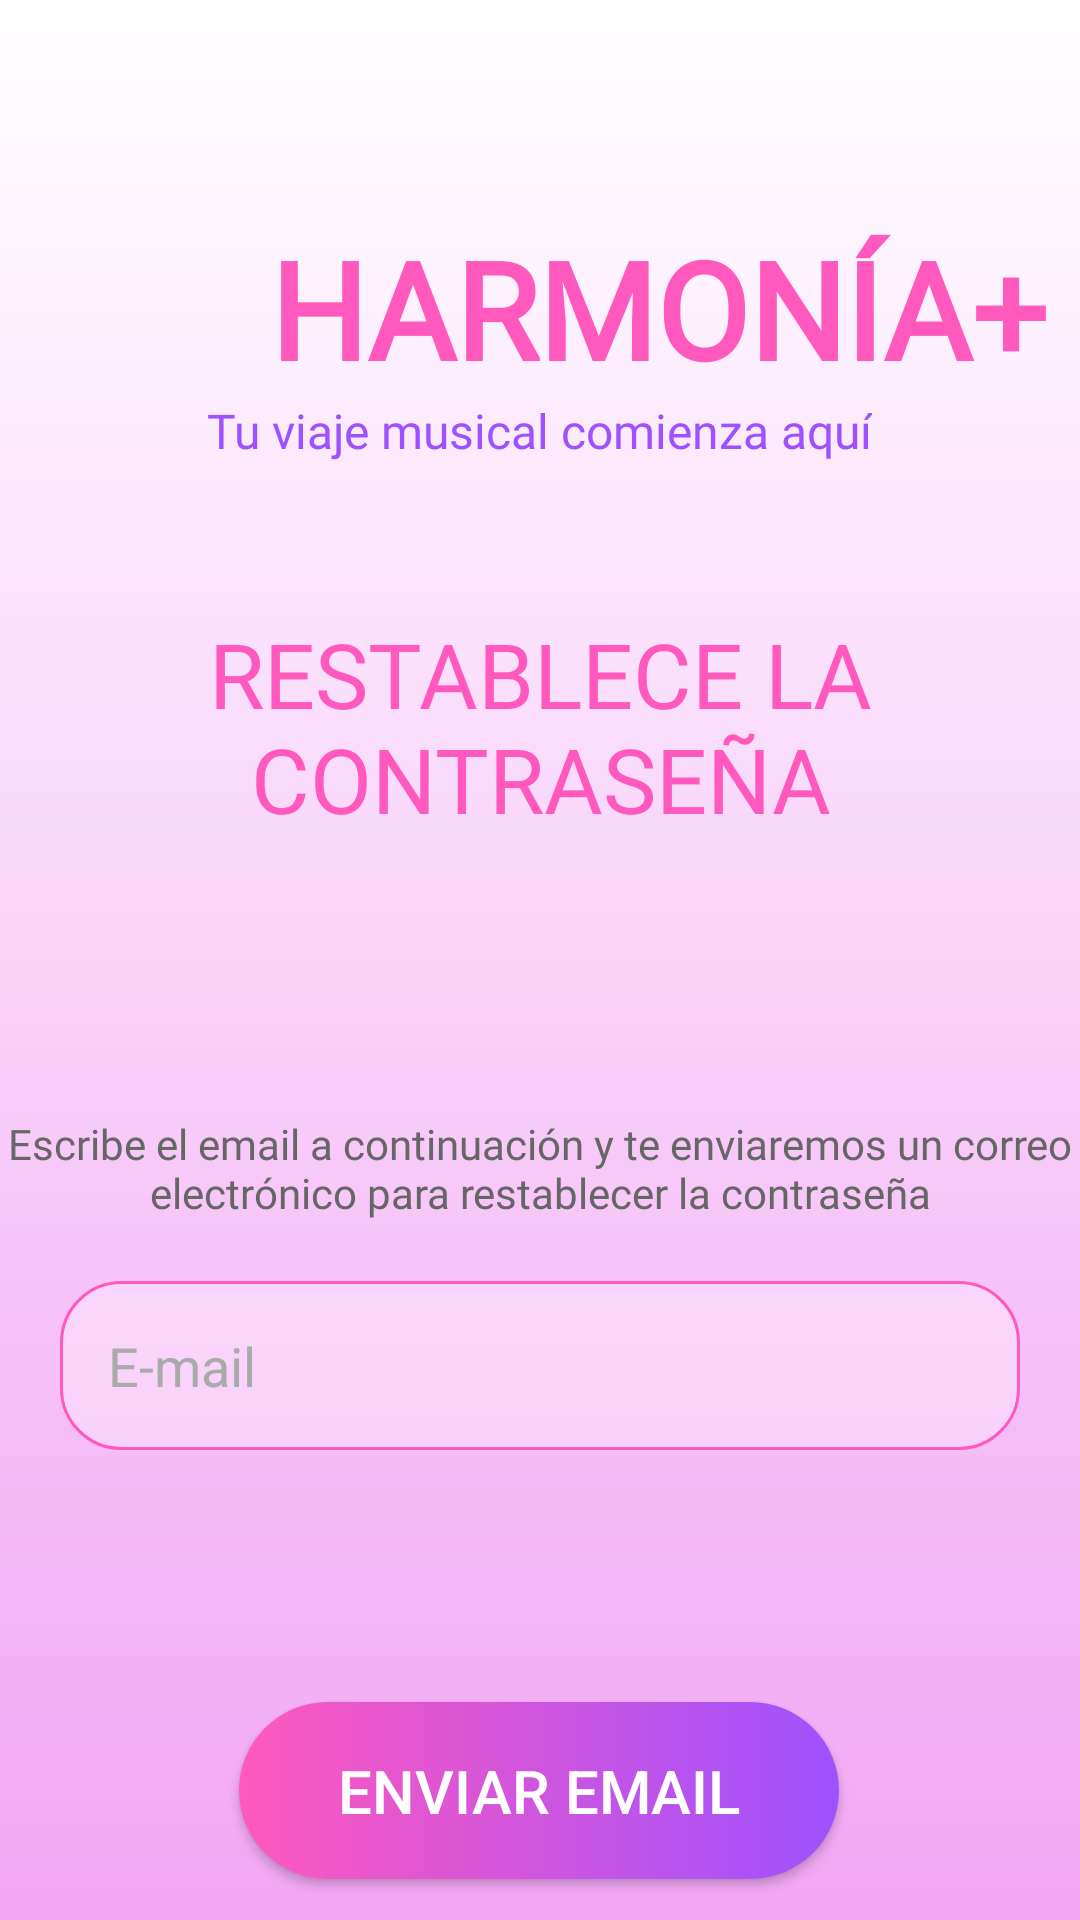

Write the Android layout XML for this screen, with the resource values it uses.
<!-- AndroidManifest.xml: application theme Theme.Harmonia -->
<!-- res/layout/restablece_contrasena_activity.xml -->
<FrameLayout xmlns:android="http://schemas.android.com/apk/res/android"
    xmlns:app="http://schemas.android.com/apk/res-auto"
    xmlns:tools="http://schemas.android.com/tools"
    android:layout_width="match_parent"
    android:layout_height="match_parent"
    tools:context=".activities.iniciarSesion.RestableceContrasenaActivity"
    android:background="@drawable/style_fondo_degradado">

    <androidx.constraintlayout.widget.ConstraintLayout
        android:layout_width="match_parent"
        android:layout_height="match_parent">

        
        <LinearLayout
            android:id="@+id/TituloLogo"
            android:layout_width="match_parent"
            android:layout_height="wrap_content"
            android:orientation="vertical"
            android:layout_marginVertical="20dp"
            android:layout_marginHorizontal="10dp"
            android:gravity="center_vertical"
            app:layout_constraintTop_toTopOf="parent">

            
            <LinearLayout
                android:layout_marginVertical="20dp"
                android:layout_width="match_parent"
                android:layout_height="wrap_content"
                android:layout_margin="0dp"
                android:orientation="horizontal"
                android:gravity="center_vertical">

                
                <ImageView
                    android:id="@+id/logoImageView"
                    android:layout_width="80dp"
                    android:layout_height="80dp"
                    android:scaleType="fitCenter"
                    android:src="@mipmap/img_ico_aplicacion"/>

                
                <TextView
                    android:layout_gravity="bottom"
                    android:id="@+id/titleTextView"
                    style="@style/Fuente_TimesNewRoman"
                    android:layout_width="wrap_content"
                    android:layout_height="wrap_content"
                    android:text="  HARMONÍA+"
                    android:textColor="@color/rosa"
                    android:textSize="45dp"
                    android:textStyle="bold" />
            </LinearLayout>

            
            <TextView

                android:id="@+id/subTitleTextView"
                android:layout_gravity="top|center"
                style="@style/Fuente_kameron"
                android:layout_width="wrap_content"
                android:layout_height="wrap_content"
                android:text="Tu viaje musical comienza aquí"
                android:textColor="@color/morado"
                android:textSize="16sp" />
        </LinearLayout>

        <LinearLayout
            android:id="@+id/bienvenido"
            android:layout_width="wrap_content"
            android:layout_height="0dp"
            android:layout_gravity="center_horizontal"
            android:layout_marginVertical="50dp"
            android:layout_weight="1"
            android:orientation="horizontal"
            app:layout_constraintTop_toBottomOf="@+id/TituloLogo"
            tools:ignore="MissingConstraints">

            <TextView
                style="@style/Fuente_kameron"
                android:layout_width="wrap_content"
                android:layout_height="wrap_content"
                android:text="RESTABLECE LA CONTRASEÑA"
                android:textAlignment="center"
                android:textColor="@color/rosa"
                android:textSize="30dp" />
        </LinearLayout>

        <TextView
            android:id="@+id/introduce"
            style="@style/Fuente_kameron"
            android:layout_width="0dp"
            android:layout_height="wrap_content"
            android:layout_gravity="center"
            android:layout_marginTop="92dp"
            android:text="Escribe el email a continuación y te enviaremos un correo electrónico para restablecer la contraseña"
            android:textAlignment="center"
            android:textColor="@color/gris"
            android:textSize="14dp"
            app:layout_constraintEnd_toEndOf="parent"
            app:layout_constraintHorizontal_bias="0.0"
            app:layout_constraintStart_toStartOf="parent"
            app:layout_constraintTop_toBottomOf="@+id/bienvenido" />

        <EditText
            android:id="@+id/editTextEmail"
            android:layout_width="0dp"
            android:layout_height="wrap_content"
            android:layout_margin="20dp"
            android:layout_marginTop="16dp"
            android:background="@drawable/style_edittextstyle"
            android:hint="E-mail"
            android:padding="16dp"
            android:textColor="@color/gris"
            android:textColorHint="@color/grisClaro"
            app:layout_constraintEnd_toEndOf="parent"
            app:layout_constraintStart_toStartOf="parent"
            app:layout_constraintTop_toBottomOf="@+id/textoAdvertencia" />

        <TextView
            android:id="@+id/textoAdvertencia"
            android:layout_width="wrap_content"
            android:layout_height="wrap_content"
            android:layout_marginTop="8dp"
            style="@style/Fuente_kameron"
            android:textAlignment="center"
            android:text="Introduzca un email para restablecer la contraseña"
            android:textColor="@color/rojo"
            android:textSize="14dp"
            android:visibility="gone"
            app:layout_constraintEnd_toEndOf="parent"
            app:layout_constraintStart_toStartOf="parent"
            app:layout_constraintTop_toBottomOf="@+id/introduce" />

        <androidx.appcompat.widget.AppCompatButton
            android:id="@+id/botonEmail"
            android:layout_width="200dp"
            android:layout_height="wrap_content"
            android:layout_gravity="center"
            android:layout_marginTop="84dp"
            android:background="@drawable/style_button_degradado"
            android:onClick="enviarEmail"
            android:padding="16dp"
            android:text="ENVIAR EMAIL"
            android:textColor="@color/blanco"
            android:textSize="20dp"
            app:layout_constraintEnd_toEndOf="parent"
            app:layout_constraintHorizontal_bias="0.497"
            app:layout_constraintStart_toStartOf="parent"
            app:layout_constraintTop_toBottomOf="@+id/editTextEmail"
            tools:ignore="InvalidId" />

        <TextView
            android:id="@+id/volverInicioSesion"
            android:layout_width="match_parent"
            android:layout_height="wrap_content"
            android:layout_gravity="center"
            style="@style/Fuente_kameron"
            android:textSize="14dp"
            android:layout_marginTop="68dp"
            android:clickable="true"
            android:gravity="center"
            android:onClick="irIniciarSesion"
            android:textColor="@color/negro"
            android:text="@string/VolverInicioSesionSubrrayado"
            android:textAlignment="center"
            app:layout_constraintTop_toBottomOf="@+id/botonEmail"
            tools:layout_editor_absoluteX="0dp" />

        <TextView
            android:id="@+id/salirTextView"
            android:layout_width="match_parent"
            android:layout_height="wrap_content"
            android:layout_marginTop="8dp"
            android:clickable="true"
            android:gravity="center"
            android:onClick="irSalir"
            android:padding="8dp"
            android:text="@string/salirSubrrayado"
            android:textAlignment="center"
            android:textColor="@color/negro"
            android:textSize="14dp"
            app:layout_constraintBottom_toBottomOf="parent"
            app:layout_constraintTop_toBottomOf="@+id/volverInicioSesion"
            app:layout_constraintVertical_bias="0.0"
            tools:layout_editor_absoluteX="0dp"
            android:inputType="textEmailAddress"/>
    </androidx.constraintlayout.widget.ConstraintLayout>
</FrameLayout>
<!-- resources referenced by this layout -->
<resources>
  <color name="blanco">#FFFFFFFF</color>
  <color name="gris">#666666</color>
  <color name="grisClaro">#AAAAAA</color>
  <color name="morado">#9E51FF</color>
  <color name="negro">#FF000000</color>
  <color name="rojo">#FC1A1A</color>
  <color name="rosa">#FF59BD</color>
  <!-- drawable style_button_degradado (drawable) -->
  <?xml version="1.0" encoding="utf-8"?>
  <shape  android:shape="rectangle" xmlns:android="http://schemas.android.com/apk/res/android">
      <gradient android:startColor="@color/rosa" android:endColor="@color/morado" android:type="linear"/>
      <corners android:radius="100dp"/>
  </shape>
  <!-- drawable style_edittextstyle (drawable) -->
  <?xml version="1.0" encoding="utf-8"?>
  <shape xmlns:android="http://schemas.android.com/apk/res/android">
      <solid android:color="#50FFFFFF"  />
      <corners android:radius="20dp" />
      <padding
          android:left="16dp"
          android:right="16dp"
          android:top="16dp"
          android:bottom="16dp" />
      <stroke
          android:color="@color/rosa"
      android:width="1dp" />
  
  </shape>
  <!-- drawable style_fondo_degradado (drawable) -->
  <?xml version="1.0" encoding="utf-8"?>
  <shape xmlns:android="http://schemas.android.com/apk/res/android">
      <gradient
          android:angle="90" android:startColor="@color/principal" android:endColor="@color/blanco"
          android:type="linear"/>
  
  </shape>
  <string name="VolverInicioSesionSubrrayado"><u>Volver al inicio de sesión</u></string>
  <string name="salirSubrrayado"><u>Salir</u></string>
  <style name="Fuente_TimesNewRoman" parent="TextAppearance.AppCompat.Headline">
          <item name="android:fontFamily">@font/kameronregular</item>
      </style>
  <style name="Fuente_kameron" parent="TextAppearance.AppCompat.Headline">
          <item name="android:fontFamily">@font/kameronregular</item>
      </style>
  <style name="Theme.Harmonia" parent="Base.Theme.Harmonia" />
  <color name="principal">#F2A6F4</color>
  <style name="Base.Theme.Harmonia" parent="Theme.Material3.DayNight.NoActionBar">
          
          
      </style>
</resources>
